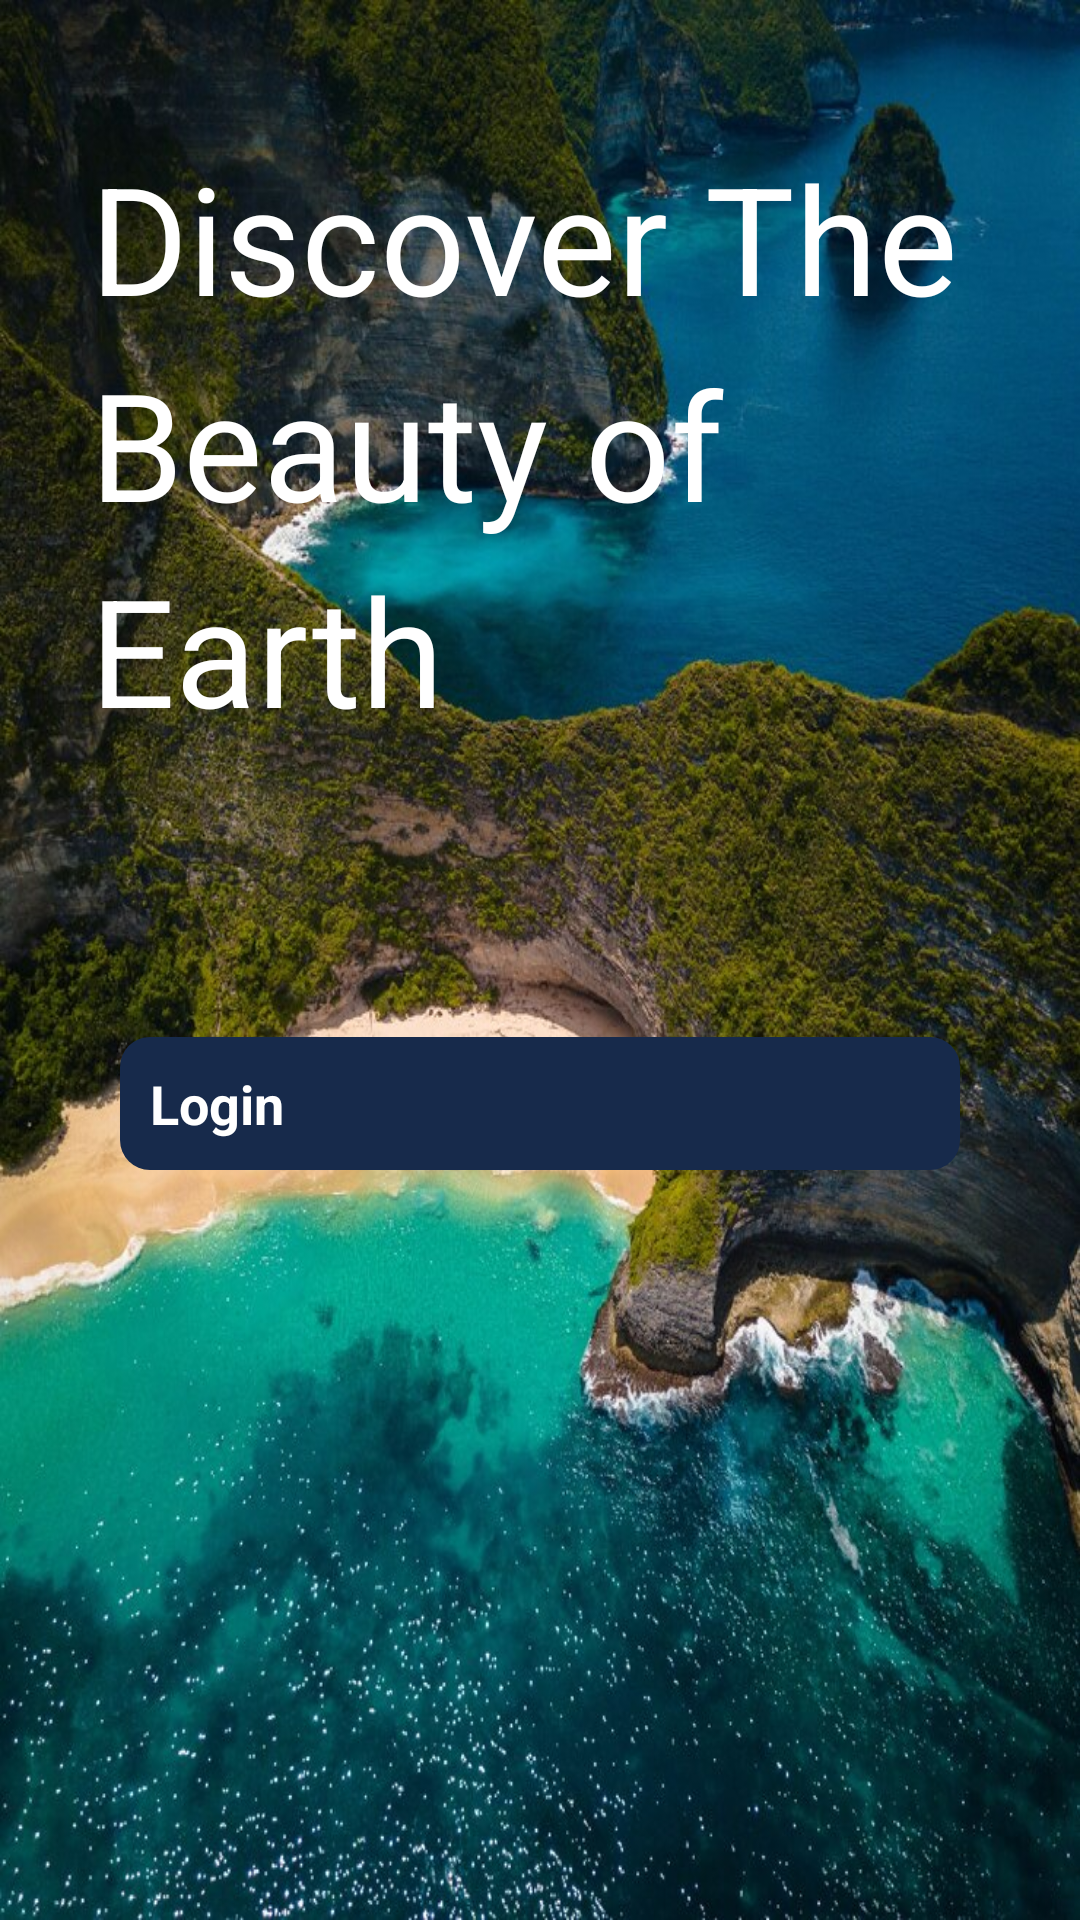

Produce the Android XML layout that renders to this screen, including the resource entries it uses.
<!-- AndroidManifest.xml: application theme Theme.ProjekUas -->
<!-- res/layout/activity_get_started.xml -->
<?xml version="1.0" encoding="utf-8"?>
<RelativeLayout xmlns:android="http://schemas.android.com/apk/res/android"
    xmlns:tools="http://schemas.android.com/tools"
    android:id="@+id/main"
    android:layout_width="match_parent"
    android:layout_height="match_parent"
    android:gravity="center_vertical"
    tools:context=".GetStartedActivity">

    <View
        android:id="@+id/view"
        android:layout_width="match_parent"
        android:layout_height="900dp"
        android:background="@drawable/pantai" />

    <TextView
        android:layout_width="300dp"
        android:layout_height="200dp"
        android:layout_marginStart="20dp"
        android:layout_marginEnd="20dp"
        android:lineSpacingExtra="10dp"
        android:text="Discover The Beauty of Earth"
        android:textColor="@color/white"
        android:textSize="50sp"
        android:textStyle="normal"
        android:layout_centerHorizontal="true"
        android:layout_above="@id/btn_Login"
        android:layout_marginBottom="100dp" />

    <androidx.appcompat.widget.AppCompatButton
        android:id="@+id/btn_Login"
        style="@style/CustomRoundedButton"
        android:layout_width="match_parent"
        android:layout_height="wrap_content"
        android:text="Login"
        android:layout_alignParentBottom="true"
        android:layout_marginStart="40dp"
        android:layout_marginEnd="40dp"
        android:layout_marginBottom="250dp" />
</RelativeLayout>
<!-- resources referenced by this layout -->
<resources>
  <color name="white">#FFFFFFFF</color>
  <!-- drawable pantai: jpg bitmap (drawable, 205133 bytes) -->
  <style name="CustomRoundedButton" parent="Widget.AppCompat.Button">
          <item name="android:background">@drawable/rounded_button</item>
          <item name="android:textColor">#FFFFFF</item>
          <item name="android:padding">10dp</item>
          <item name="android:layout_marginStart">40dp</item>
          <item name="android:layout_marginEnd">40dp</item>
          <item name="android:textSize">18sp</item>
          <item name="android:textStyle">bold</item>
      </style>
  <!-- drawable rounded_button (drawable) -->
  <?xml version="1.0" encoding="utf-8"?>
  <selector xmlns:android="http://schemas.android.com/apk/res/android">
  
      <item android:state_pressed="true">
          <shape android:shape="rectangle">
              <solid android:color="#1D557E" />
              <corners android:radius="10dp" />
          </shape>
      </item>
  
      <item>
          <shape android:shape="rectangle">
              <solid android:color="#172A4B" />
              <corners android:radius="10dp" />
          </shape>
      </item>
  </selector>
</resources>
